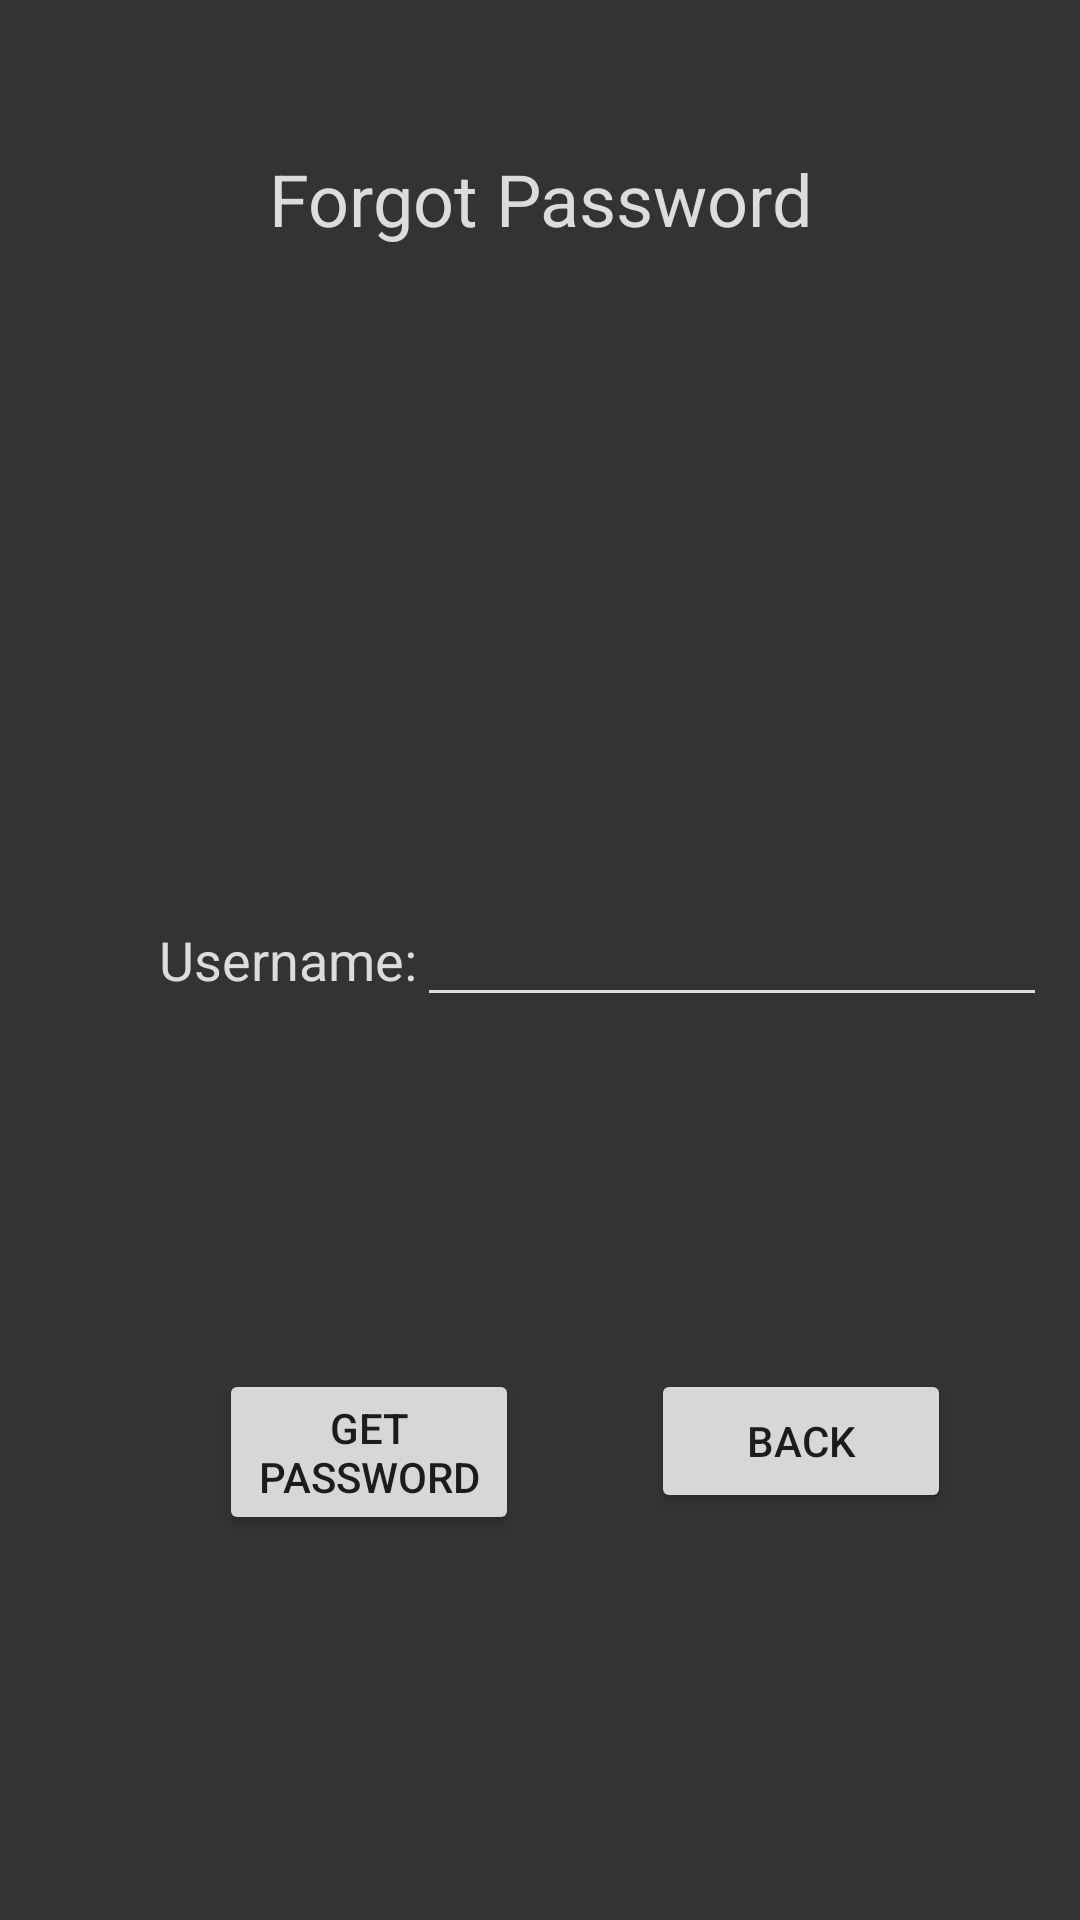

Write the Android layout XML for this screen, with the resource values it uses.
<!-- AndroidManifest.xml: application theme AppTheme -->
<!-- res/layout/activity_forgot_password.xml -->
<?xml version="1.0" encoding="utf-8"?>
<android.support.constraint.ConstraintLayout xmlns:android="http://schemas.android.com/apk/res/android"
    xmlns:app="http://schemas.android.com/apk/res-auto"
    xmlns:tools="http://schemas.android.com/tools"
    android:layout_width="match_parent"
    android:layout_height="match_parent"
    tools:context="com.cs309.nerdsbattle.nerds_battle.login.ForgotPasswordActivity">

    <RelativeLayout
        android:layout_width="fill_parent"
        android:layout_height="fill_parent"
        android:background="@color/shop_action_background"
        android:gravity="fill_vertical|fill_horizontal|fill"
        tools:layout_editor_absoluteX="8dp"
        tools:layout_editor_absoluteY="8dp">

        <TextView
            android:id="@+id/ForgotPwText"
            android:layout_width="wrap_content"
            android:layout_height="wrap_content"
            android:layout_alignParentTop="true"
            android:layout_centerHorizontal="true"
            android:layout_marginTop="50dp"
            android:layout_weight="1"
            android:text="Forgot Password"
            android:textAlignment="center"
            android:textColor="@color/white"
            android:textSize="24sp" />

        <TextView
            android:id="@+id/ForgotpwUsernameText"
            android:layout_width="wrap_content"
            android:layout_height="wrap_content"
            android:layout_alignParentLeft="true"
            android:layout_alignParentStart="true"
            android:layout_centerVertical="true"
            android:layout_marginLeft="53dp"
            android:layout_marginStart="53dp"
            android:text="Username:"
            android:textColor="@color/white"
            android:textSize="18sp" />

        <EditText
            android:id="@+id/ETForgotpwUsername"
            android:layout_width="wrap_content"
            android:layout_height="wrap_content"
            android:layout_alignBaseline="@+id/ForgotpwUsernameText"
            android:layout_alignBottom="@+id/ForgotpwUsernameText"
            android:layout_toEndOf="@+id/ForgotpwUsernameText"
            android:layout_toRightOf="@+id/ForgotpwUsernameText"
            android:backgroundTint="@color/white"
            android:ems="10"
            android:inputType="textPersonName"
            android:textColor="@color/white"
            android:textSize="18sp" />

        <TextView
            android:id="@+id/ForgotpwOutputText"
            android:layout_width="match_parent"
            android:layout_height="wrap_content"
            android:layout_alignParentLeft="true"
            android:layout_alignParentStart="true"
            android:layout_below="@+id/ETForgotpwUsername"
            android:layout_marginTop="56dp"
            android:textAlignment="center"
            android:textColor="@color/white"
            android:textSize="18sp" />

        <Button
            android:id="@+id/GetPwBtn"
            android:layout_width="100dp"
            android:layout_height="wrap_content"
            android:layout_alignLeft="@+id/ForgotpwUsernameText"
            android:layout_alignStart="@+id/ForgotpwUsernameText"
            android:layout_below="@+id/ForgotpwOutputText"
            android:layout_marginLeft="20dp"
            android:layout_marginStart="20dp"
            android:layout_marginTop="37dp"
            android:text="Get Password" />

        <Button
            android:id="@+id/ForgotpwBackButton"
            android:layout_width="100dp"
            android:layout_height="wrap_content"
            android:layout_alignEnd="@+id/ETForgotpwUsername"
            android:layout_alignRight="@+id/ETForgotpwUsername"
            android:layout_alignTop="@+id/GetPwBtn"
            android:layout_marginEnd="32dp"
            android:layout_marginRight="32dp"
            android:text="Back" />

    </RelativeLayout>

</android.support.constraint.ConstraintLayout>
<!-- resources referenced by this layout -->
<resources>
  <color name="shop_action_background">#333333</color>
  <color name="white">#dcdcdc</color>
  <style name="AppTheme" parent="Theme.AppCompat.Light.DarkActionBar">
          
          <item name="colorPrimary">@color/colorPrimary</item>
          <item name="colorPrimaryDark">@color/colorPrimaryDark</item>
          <item name="colorAccent">@color/colorAccent</item>
      </style>
  <color name="colorPrimary">#3F51B5</color>
  <color name="colorPrimaryDark">#303f9f</color>
  <color name="colorAccent">#ff4081</color>
</resources>
